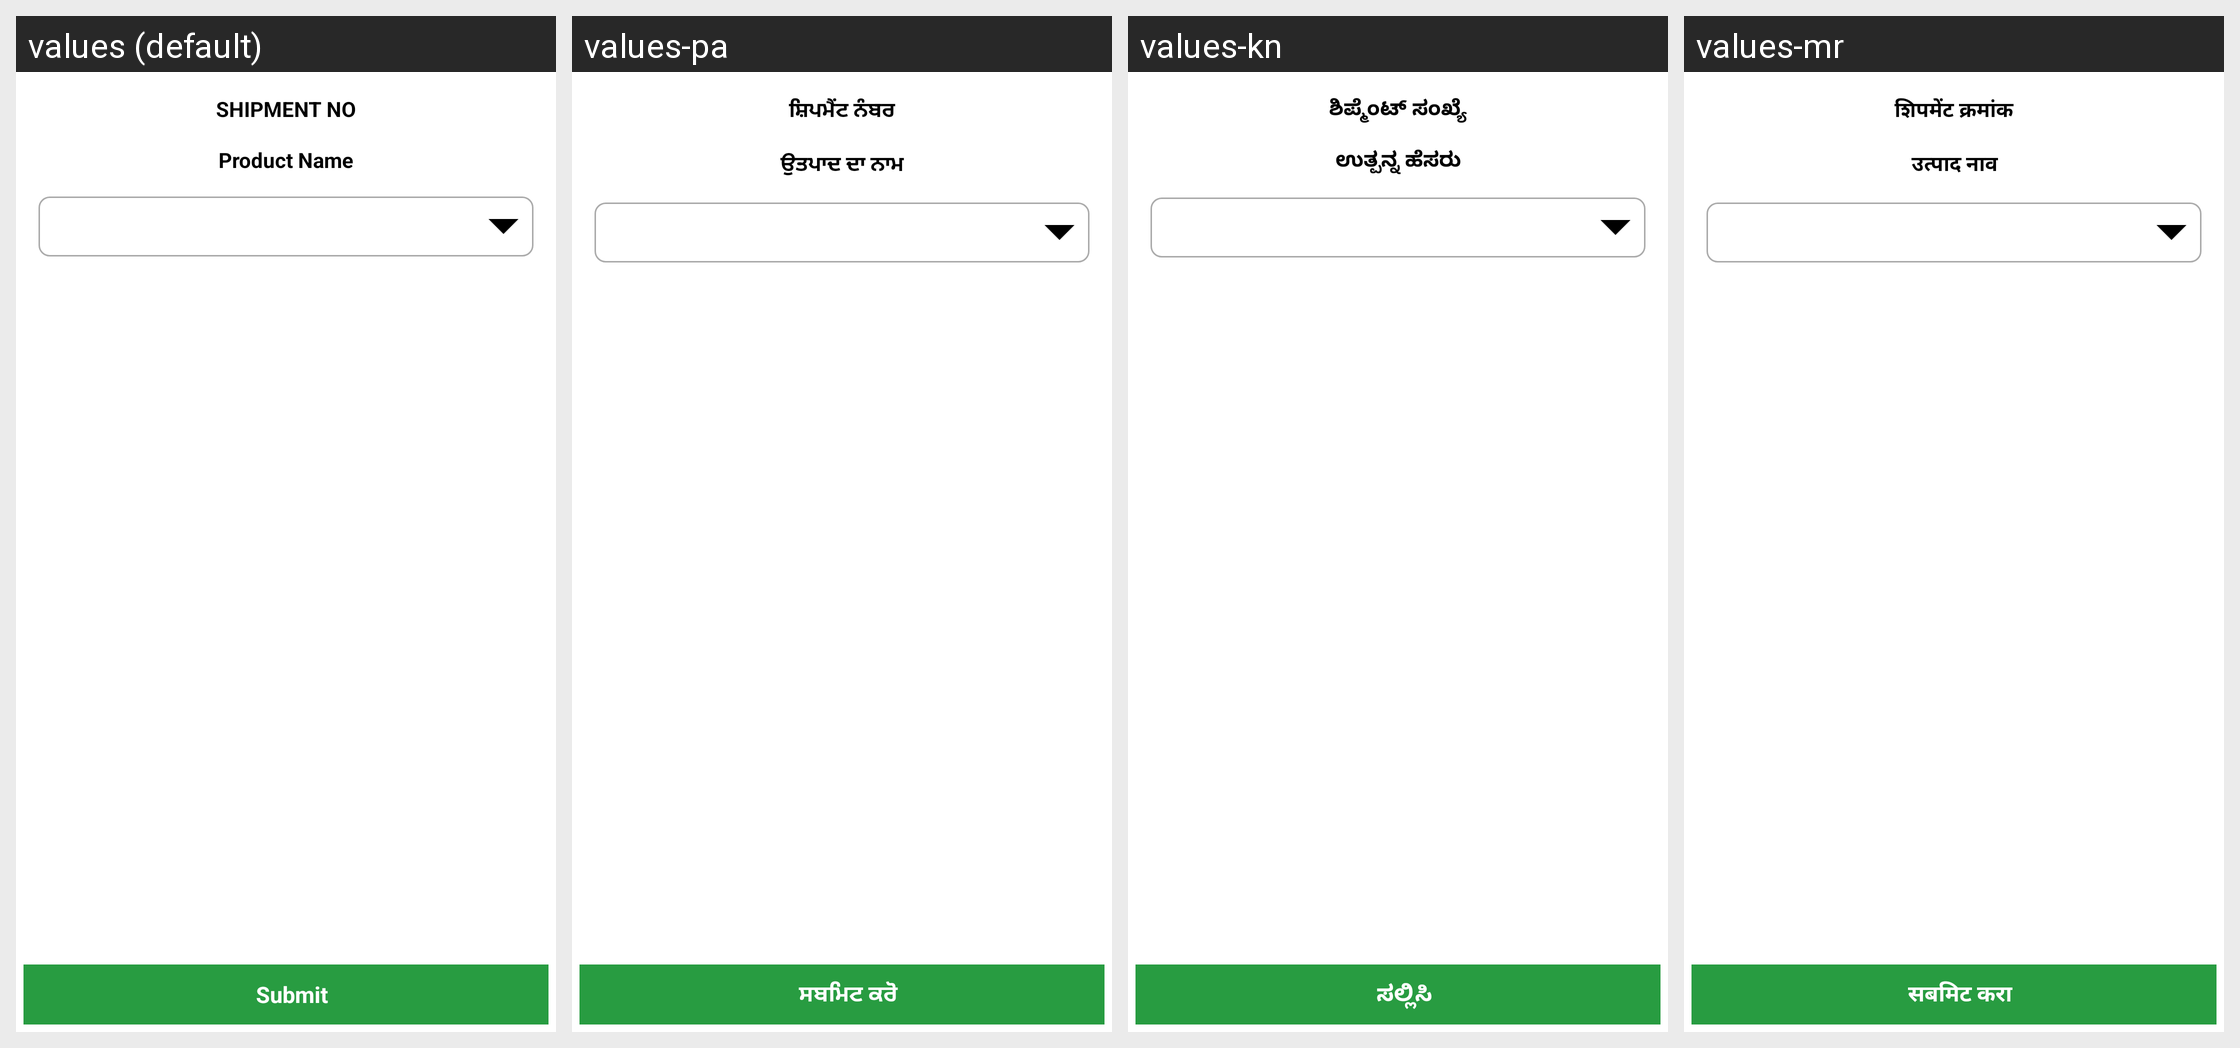

Translations of the strings shown on this Android screen, per locale in the grid:
Android screen res/layout/activity_service_incomplete.xml rendered under 4 locales, left to right: values (default), values-pa, values-kn, values-mr. Device: Nexus 5 (rendered at 1080×1920; each locale shown at half size, 540×960, under a caption strip naming it); theme AppTheme.
Other locales in the repository, not shown: values-as, values-be, values-en, values-hi, values-or, values-ta, values-te.
Strings drawn on this screen, with the default value and each locale's value (text and hints the layout hard-codes, and strings that could not be matched under every locale, appear in the picture but are not listed):

shipmentno
  values: SHIPMENT NO
  values-pa: ਸ਼ਿਪਮੈਂਟ ਨੰਬਰ
  values-kn: ಶಿಪ್ಮೆಂಟ್ ಸಂಖ್ಯೆ
  values-mr: शिपमेंट क्रमांक

product_name
  values: Product Name
  values-pa: ਉਤਪਾਦ ਦਾ ਨਾਮ
  values-kn: ಉತ್ಪನ್ನ ಹೆಸರು
  values-mr: उत्पाद नाव

submit
  values: Submit
  values-pa: ਸਬਮਿਟ ਕਰੋ
  values-kn: ಸಲ್ಲಿಸಿ
  values-mr: सबमिट करा
